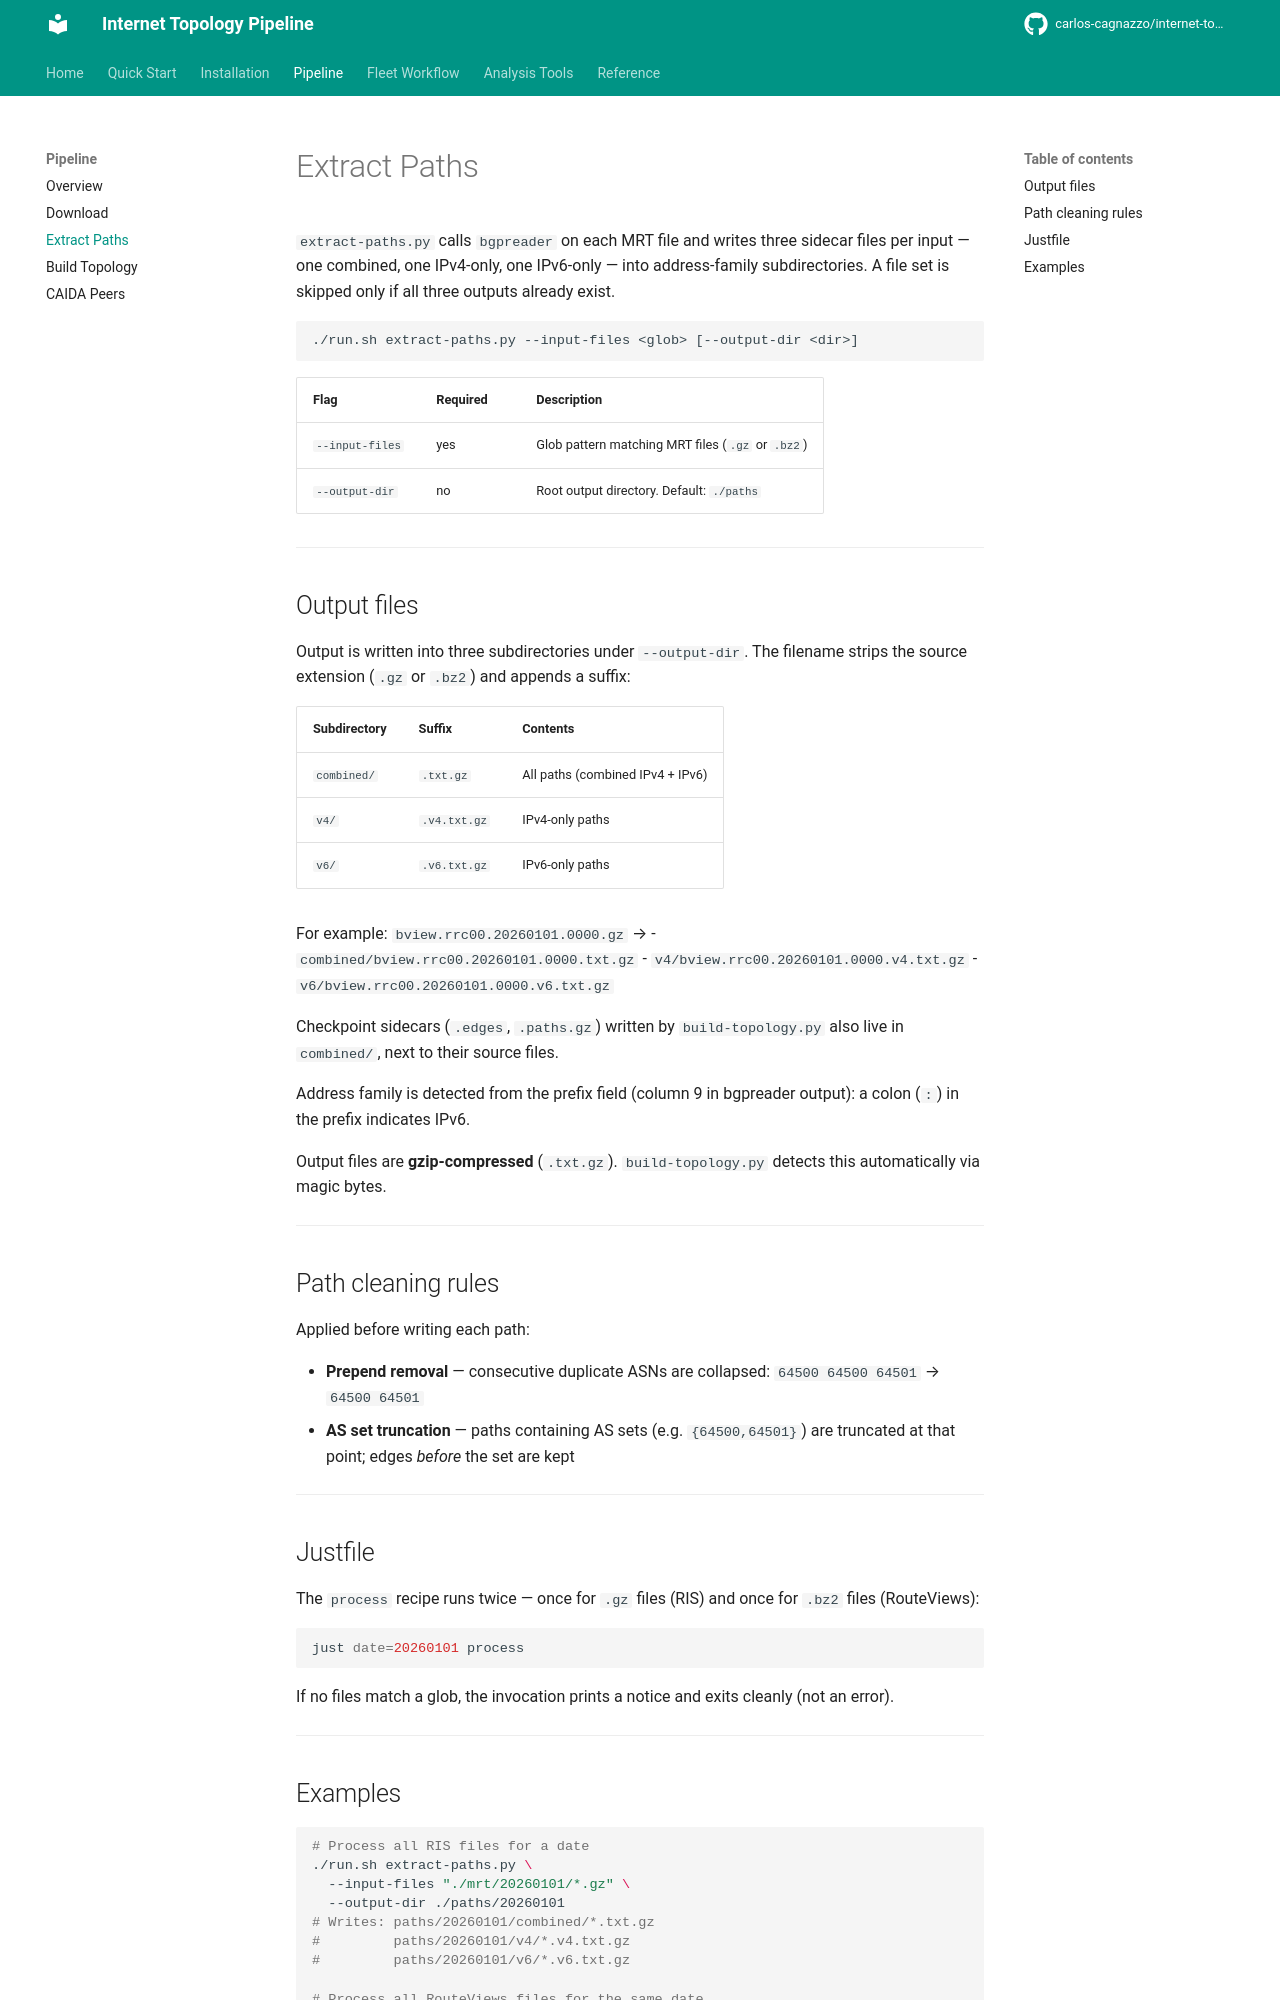

repository: carlos-cagnazzo/internet-topology-ris · page: pipeline/extract/index.html · generator: mkdocs

# Extract Paths

`extract-paths.py` calls `bgpreader` on each MRT file and writes three sidecar files per input — one combined, one IPv4-only, one IPv6-only — into address-family subdirectories. A file set is skipped only if all three outputs already exist.

```
./run.sh extract-paths.py --input-files <glob> [--output-dir <dir>]
```

| Flag | Required | Description |
|---|---|---|
| `--input-files` | yes | Glob pattern matching MRT files (`.gz` or `.bz2`) |
| `--output-dir` | no | Root output directory. Default: `./paths` |

---

## Output files

Output is written into three subdirectories under `--output-dir`. The filename strips the source extension (`.gz` or `.bz2`) and appends a suffix:

| Subdirectory | Suffix | Contents |
|---|---|---|
| `combined/` | `.txt.gz` | All paths (combined IPv4 + IPv6) |
| `v4/` | `.v4.txt.gz` | IPv4-only paths |
| `v6/` | `.v6.txt.gz` | IPv6-only paths |

For example: `bview.rrc00.20260101.0000.gz` →
- `combined/bview.rrc00.20260101.0000.txt.gz`
- `v4/bview.rrc00.20260101.0000.v4.txt.gz`
- `v6/bview.rrc00.20260101.0000.v6.txt.gz`

Checkpoint sidecars (`.edges`, `.paths.gz`) written by `build-topology.py` also live in `combined/`, next to their source files.

Address family is detected from the prefix field (column 9 in bgpreader output): a colon (`:`) in the prefix indicates IPv6.

Output files are **gzip-compressed** (`.txt.gz`). `build-topology.py` detects this automatically via magic bytes.

---

## Path cleaning rules

Applied before writing each path:

- **Prepend removal** — consecutive duplicate ASNs are collapsed: `64500 64500 64501` → `64500 64501`
- **AS set truncation** — paths containing AS sets (e.g. `{64500,64501}`) are truncated at that point; edges *before* the set are kept

---

## Justfile

The `process` recipe runs twice — once for `.gz` files (RIS) and once for `.bz2` files (RouteViews):

```bash
just date=20260101 process
```

If no files match a glob, the invocation prints a notice and exits cleanly (not an error).

---
